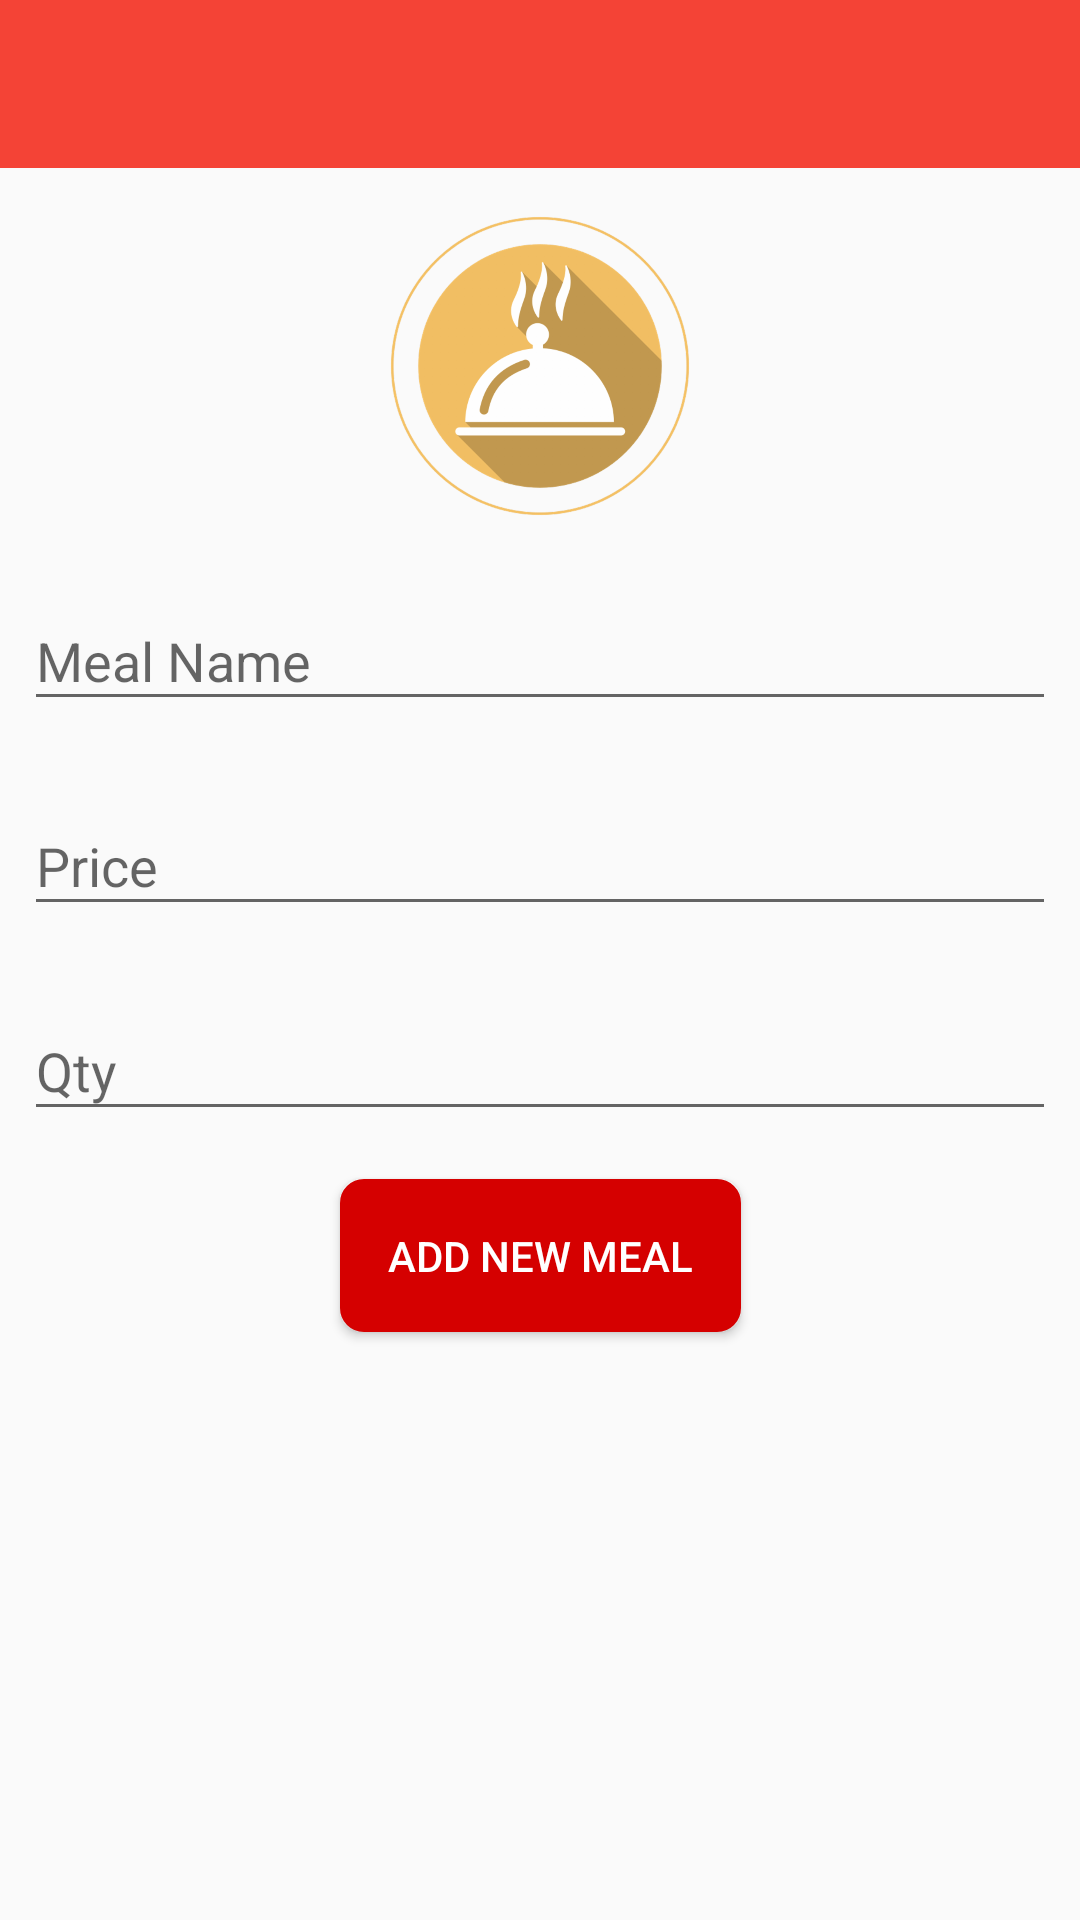

Reconstruct the res/layout file that produces this screen, plus the resources it refers to.
<!-- AndroidManifest.xml: application theme AppTheme -->
<!-- res/layout/activity_chef_add_new_meal.xml -->
<?xml version="1.0" encoding="utf-8"?>
<android.support.constraint.ConstraintLayout xmlns:android="http://schemas.android.com/apk/res/android"
    xmlns:app="http://schemas.android.com/apk/res-auto"
    xmlns:tools="http://schemas.android.com/tools"
    android:layout_width="match_parent"
    android:layout_height="match_parent"
    tools:context=".ChefAddNewMeal">

    <android.support.design.widget.AppBarLayout
        android:id="@+id/appBarLayout"
        android:layout_width="match_parent"
        android:layout_height="wrap_content"
        android:theme="@style/AppTheme.AppBarOverlay"
        app:layout_constraintEnd_toEndOf="parent"
        app:layout_constraintStart_toStartOf="parent"
        app:layout_constraintTop_toTopOf="parent">

        <android.support.v7.widget.Toolbar
            android:id="@+id/toolbar"
            android:layout_width="match_parent"
            android:layout_height="?attr/actionBarSize"
            android:background="?attr/colorPrimary"
            app:popupTheme="@style/AppTheme.PopupOverlay" />

    </android.support.design.widget.AppBarLayout>

    <ImageView
        android:id="@+id/dishImage"
        android:layout_width="100dp"
        android:layout_height="100dp"
        android:layout_marginEnd="8dp"
        android:layout_marginLeft="8dp"
        android:layout_marginRight="8dp"
        android:layout_marginStart="8dp"
        android:layout_marginTop="16dp"
        android:contentDescription="@string/app_name"
        android:src="@drawable/ic_dish"
        app:layout_constraintEnd_toEndOf="parent"
        app:layout_constraintStart_toStartOf="parent"
        app:layout_constraintTop_toBottomOf="@+id/appBarLayout" />

    <android.support.design.widget.TextInputLayout
        android:id="@+id/tilName"
        android:layout_width="0dp"
        android:layout_height="wrap_content"
        android:layout_marginEnd="8dp"
        android:layout_marginLeft="8dp"
        android:layout_marginRight="8dp"
        android:layout_marginStart="8dp"
        android:layout_marginTop="16dp"
        app:layout_constraintEnd_toEndOf="parent"
        app:layout_constraintStart_toStartOf="parent"
        app:layout_constraintTop_toBottomOf="@+id/dishImage">

        <android.support.design.widget.TextInputEditText
            android:id="@+id/name"
            android:layout_width="match_parent"
            android:layout_height="wrap_content"
            android:hint="@string/meal_name"
            android:inputType="textCapWords" />
    </android.support.design.widget.TextInputLayout>

    <android.support.design.widget.TextInputLayout
        android:id="@+id/tilPrice"
        android:layout_width="0dp"
        android:layout_height="wrap_content"
        android:layout_marginEnd="8dp"
        android:layout_marginLeft="8dp"
        android:layout_marginRight="8dp"
        android:layout_marginStart="8dp"
        android:layout_marginTop="16dp"
        app:layout_constraintEnd_toEndOf="parent"
        app:layout_constraintStart_toStartOf="parent"
        app:layout_constraintTop_toBottomOf="@+id/tilName">

        <android.support.design.widget.TextInputEditText
            android:id="@+id/price"
            android:layout_width="match_parent"
            android:layout_height="wrap_content"
            android:hint="@string/price"
            android:inputType="number" />
    </android.support.design.widget.TextInputLayout>

    <android.support.design.widget.TextInputLayout
        android:id="@+id/tilQty"
        android:layout_width="0dp"
        android:layout_height="wrap_content"
        android:layout_marginEnd="8dp"
        android:layout_marginLeft="8dp"
        android:layout_marginRight="8dp"
        android:layout_marginStart="8dp"
        android:layout_marginTop="16dp"
        app:layout_constraintEnd_toEndOf="parent"
        app:layout_constraintStart_toStartOf="parent"
        app:layout_constraintTop_toBottomOf="@+id/tilPrice">

        <android.support.design.widget.TextInputEditText
            android:id="@+id/qty"
            android:layout_width="match_parent"
            android:layout_height="wrap_content"
            android:hint="@string/qty"
            android:inputType="number" />
    </android.support.design.widget.TextInputLayout>

    <Button
        android:id="@+id/button"
        android:layout_width="wrap_content"
        android:layout_height="wrap_content"
        android:layout_marginEnd="8dp"
        android:layout_marginLeft="8dp"
        android:layout_marginRight="8dp"
        android:onClick="add"
        android:layout_marginStart="8dp"
        android:layout_marginTop="16dp"
        android:text="@string/add_new_meal"
        android:textColor="@color/white"
        android:padding="@dimen/activity_horizontal_margin"
        android:background="@drawable/custom_btn"
        app:layout_constraintEnd_toEndOf="parent"
        app:layout_constraintStart_toStartOf="parent"
        app:layout_constraintTop_toBottomOf="@+id/tilQty" />
</android.support.constraint.ConstraintLayout>
<!-- resources referenced by this layout -->
<resources>
  <color name="white">#FFF</color>
  <dimen name="activity_horizontal_margin">16dp</dimen>
  <!-- drawable custom_btn (drawable) -->
  <?xml version="1.0" encoding="UTF-8"?>
  <shape
      xmlns:android="http://schemas.android.com/apk/res/android">
      <stroke
          android:width="2dp"
          android:color="#d50000"/>
      <corners
          android:radius="7dp" />
  
      <padding
          android:left="1dp"
          android:right="1dp"
          android:top="1dp"
          android:bottom="1dp"/>
  
      <solid android:color="#d50000"/>
  
  </shape>
  <!-- drawable ic_dish: png bitmap (drawable-hdpi, 45899 bytes) -->
  <string name="add_new_meal">Add New Meal</string>
  <string name="app_name">Meal Booking</string>
  <string name="meal_name">Meal Name</string>
  <string name="price">Price</string>
  <string name="qty">Qty</string>
  <style name="AppTheme.AppBarOverlay" parent="ThemeOverlay.AppCompat.Dark.ActionBar" />
  <style name="AppTheme.PopupOverlay" parent="ThemeOverlay.AppCompat.Light" />
  <style name="AppTheme" parent="Theme.AppCompat.Light.NoActionBar">
          <item name="colorPrimary">@color/custom_gilanis_primary</item>
          <item name="colorPrimaryDark">@color/custom_gilanis_primary_dark</item>
          <item name="colorAccent">@color/custom_gilanis_accent</item>
          <item name="cardViewStyle">@style/CardView</item>
          <item name="windowActionBar">false</item>
          <item name="windowNoTitle">true</item>
      </style>
  <color name="custom_gilanis_primary">#F44336</color>
  <color name="custom_gilanis_primary_dark">#D32F2F</color>
  <color name="custom_gilanis_accent">#FF5722</color>
</resources>
